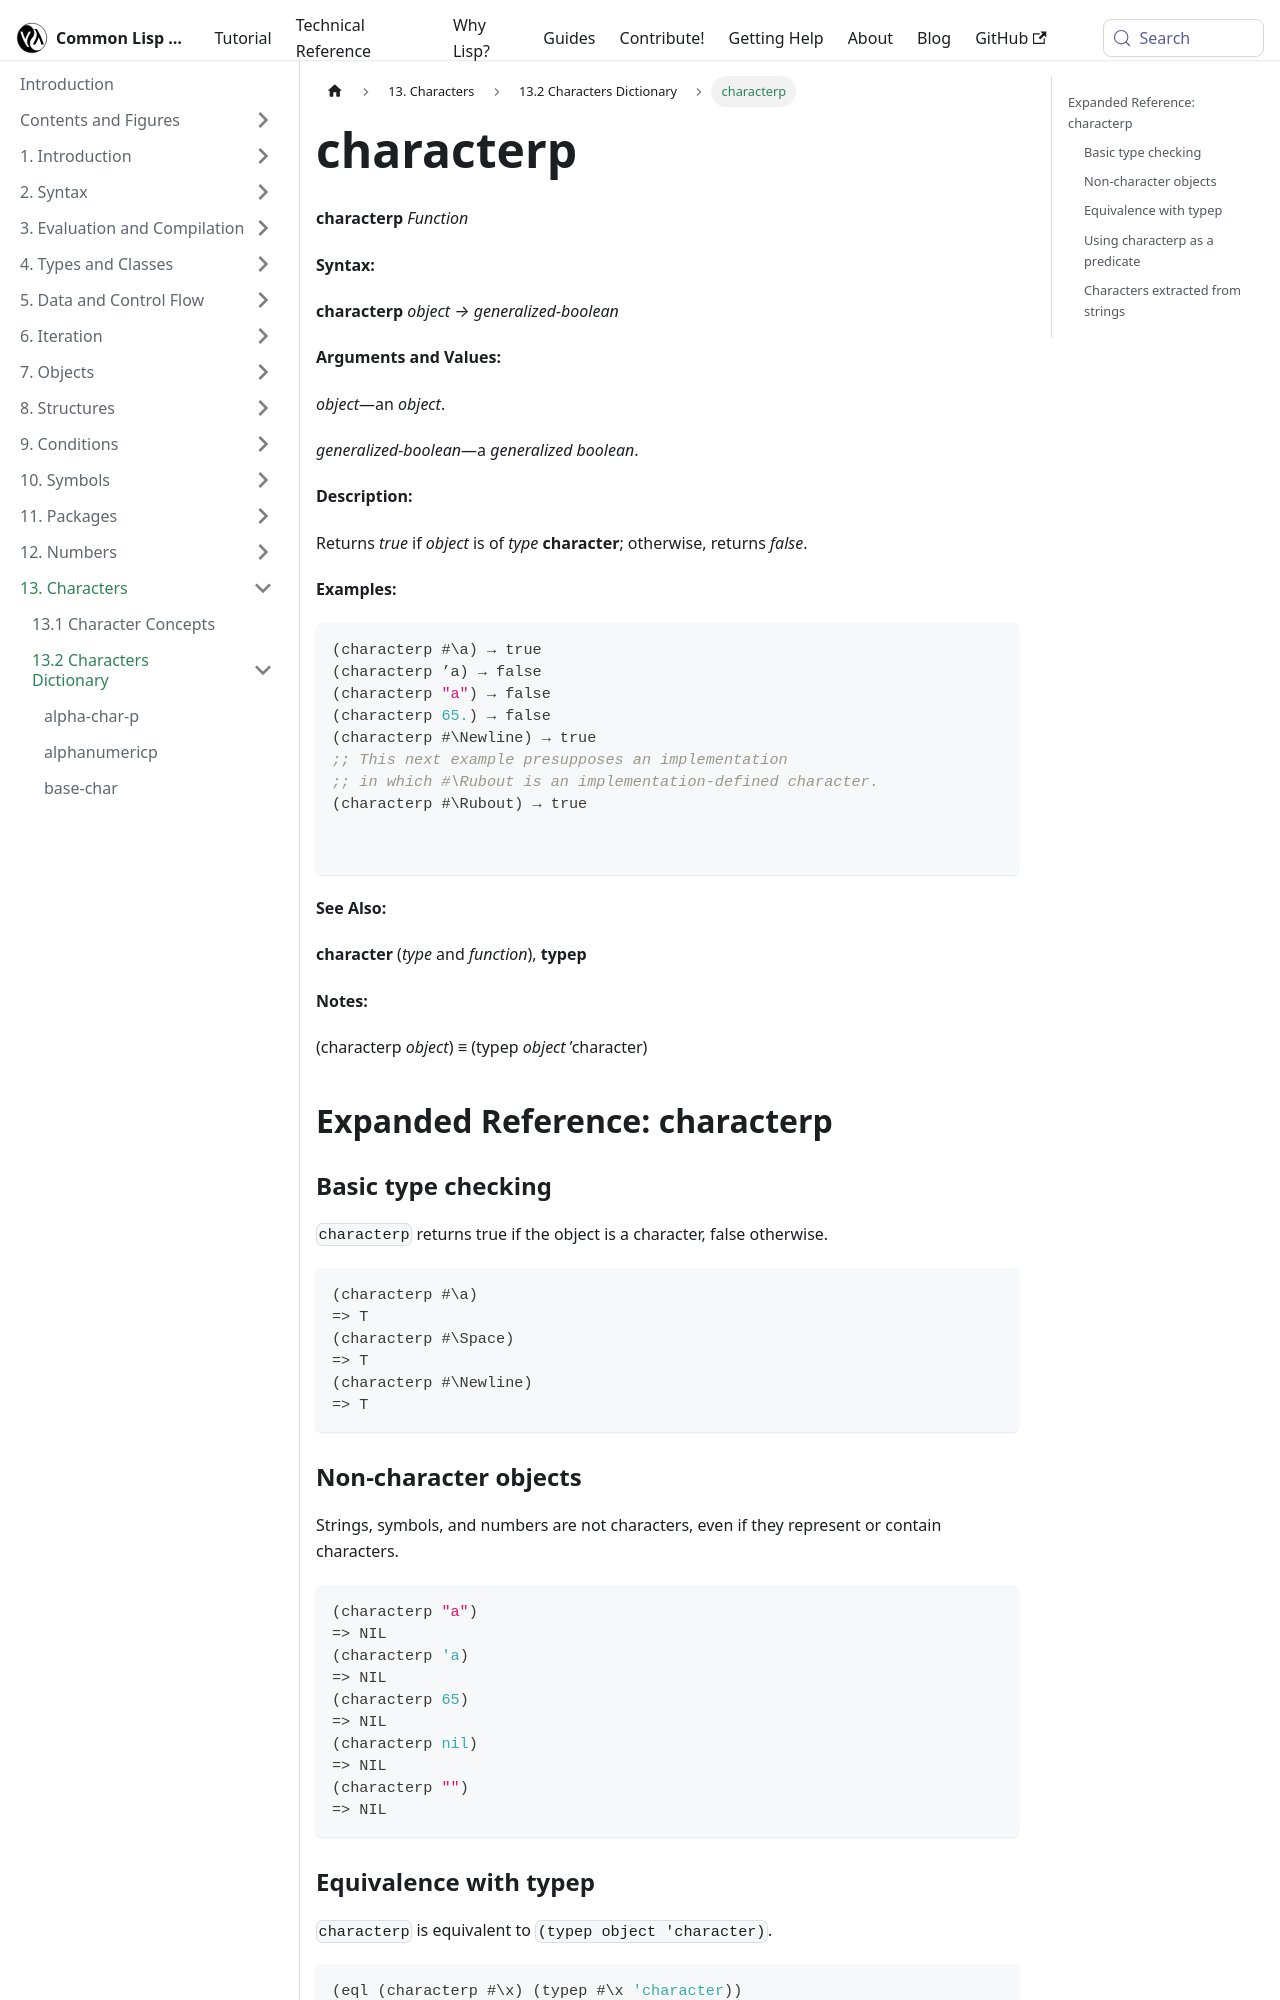

repository: lisp-docs/cl-language-reference · page: chap-13/bd-c-dictionary/characterp_function.html · generator: docusaurus

---
title: "characterp"
---

# characterp

import CharacterpFunction from './_characterp_function.md';

<CharacterpFunction />

## Expanded Reference: characterp

### Basic type checking

`characterp` returns true if the object is a character, false otherwise.

```lisp
(characterp #\a)
=> T
(characterp #\Space)
=> T
(characterp #\Newline)
=> T
```

### Non-character objects

Strings, symbols, and numbers are not characters, even if they represent or contain characters.

```lisp
(characterp "a")
=> NIL
(characterp 'a)
=> NIL
(characterp 65)
=> NIL
(characterp nil)
=> NIL
(characterp "")
=> NIL
```
